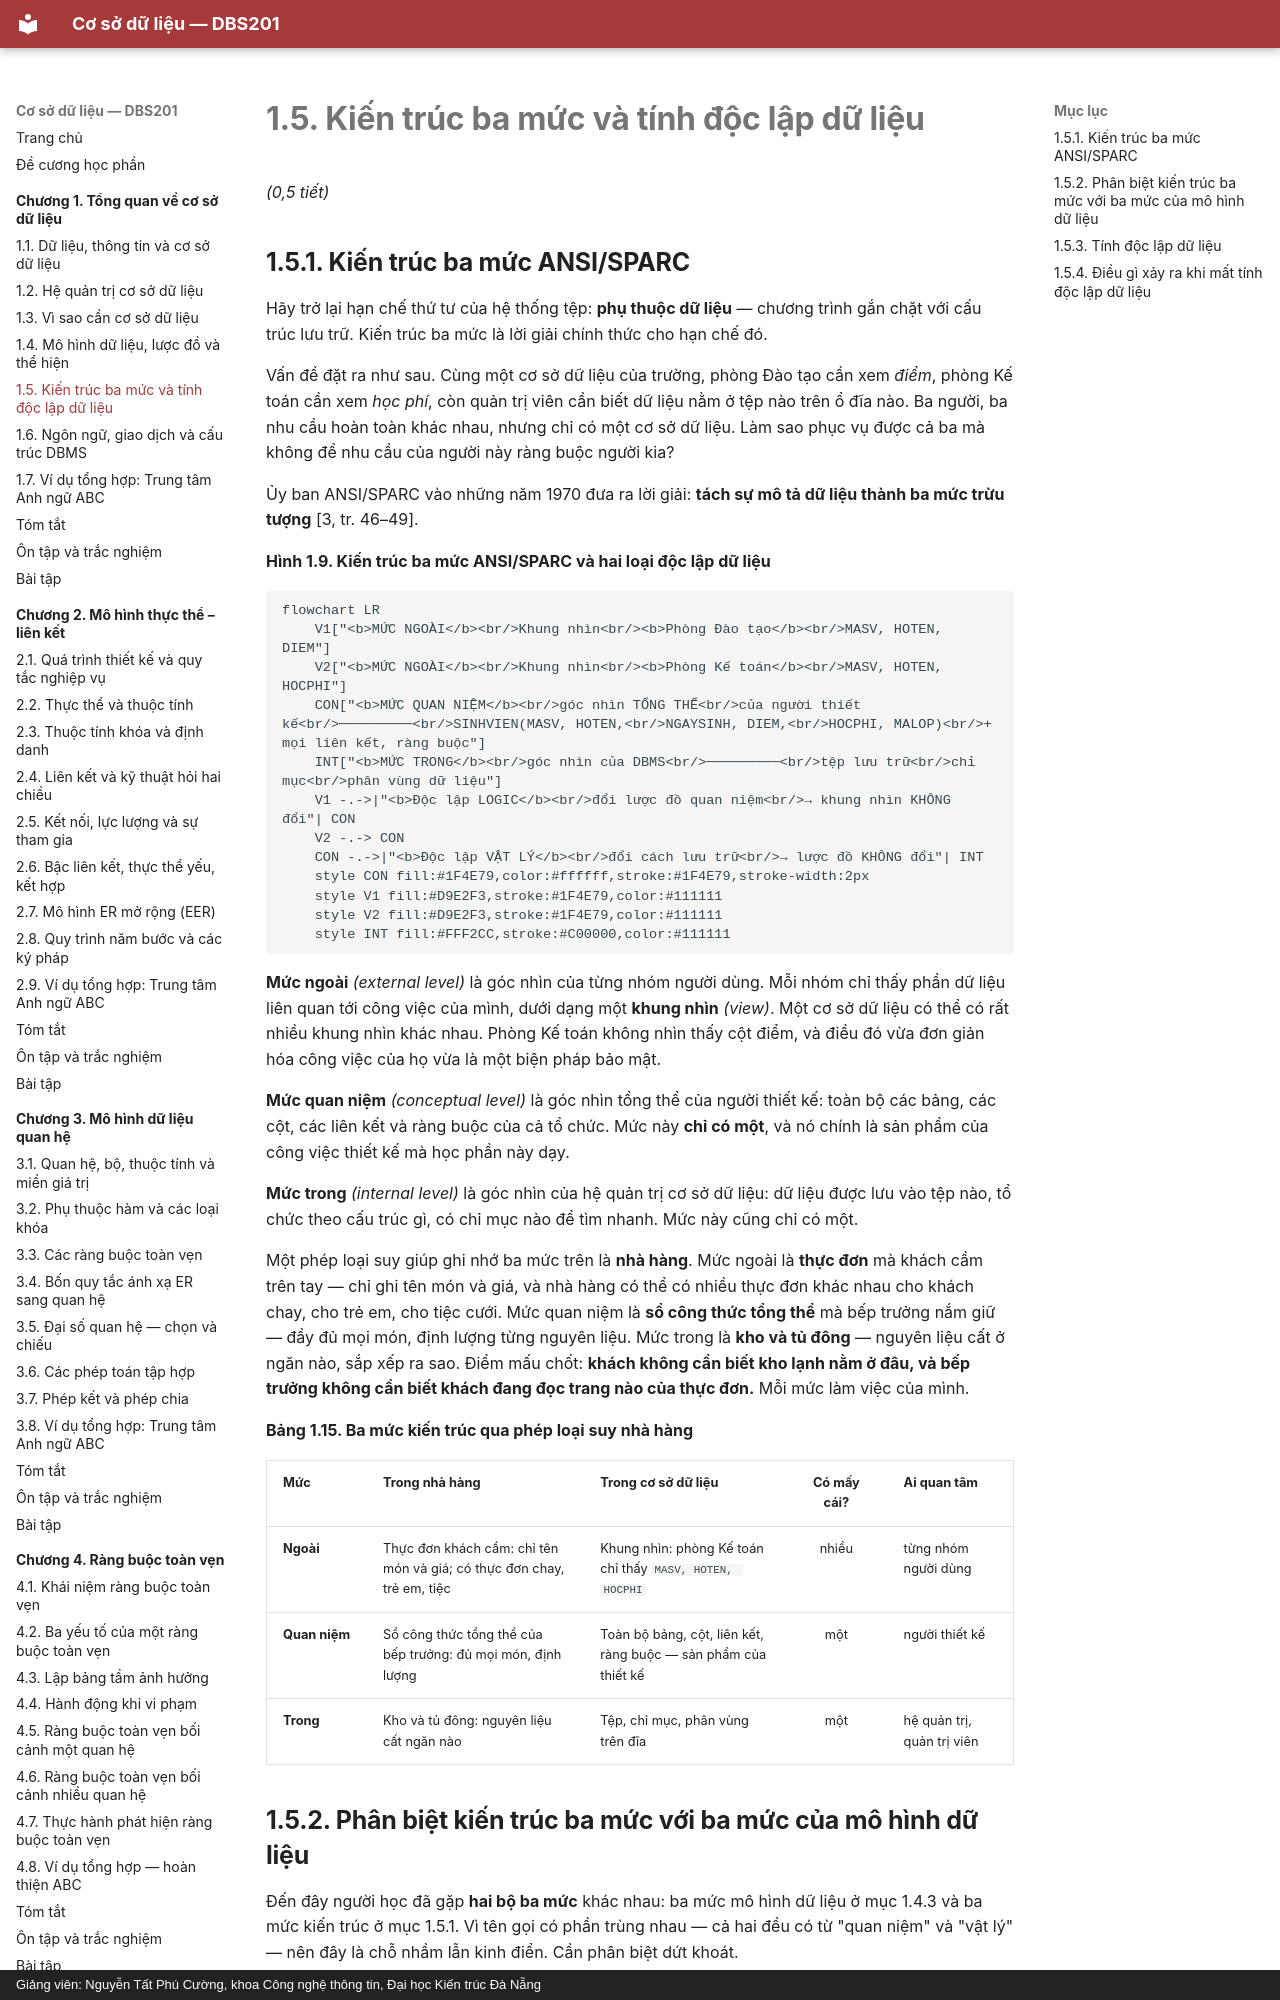

repository: CuongNguyenDAU/csdl-dbs201 · page: chuong-1/1-5-kien-truc-ba-muc-va-tinh-doc-lap-du-lieu/index.html · generator: mkdocs · copyright: Giảng viên: Nguyễn Tất Phú Cường, khoa Công nghệ thông tin, Đại học Kiến trúc Đà Nẵng

# 1.5. Kiến trúc ba mức và tính độc lập dữ liệu

*(0,5 tiết)*

## 1.5.1. Kiến trúc ba mức ANSI/SPARC

Hãy trở lại hạn chế thứ tư của hệ thống tệp: **phụ thuộc dữ liệu** — chương trình gắn chặt với cấu trúc lưu trữ. Kiến trúc ba mức là lời giải chính thức cho hạn chế đó.

Vấn đề đặt ra như sau. Cùng một cơ sở dữ liệu của trường, phòng Đào tạo cần xem *điểm*, phòng Kế toán cần xem *học phí*, còn quản trị viên cần biết dữ liệu nằm ở tệp nào trên ổ đĩa nào. Ba người, ba nhu cầu hoàn toàn khác nhau, nhưng chỉ có một cơ sở dữ liệu. Làm sao phục vụ được cả ba mà không để nhu cầu của người này ràng buộc người kia?

Ủy ban ANSI/SPARC vào những năm 1970 đưa ra lời giải: **tách sự mô tả dữ liệu thành ba mức trừu tượng** [3, tr. 46–49].

**Hình 1.9. Kiến trúc ba mức ANSI/SPARC và hai loại độc lập dữ liệu**

```mermaid
flowchart LR
    V1["<b>MỨC NGOÀI</b><br/>Khung nhìn<br/><b>Phòng Đào tạo</b><br/>MASV, HOTEN, DIEM"]
    V2["<b>MỨC NGOÀI</b><br/>Khung nhìn<br/><b>Phòng Kế toán</b><br/>MASV, HOTEN, HOCPHI"]
    CON["<b>MỨC QUAN NIỆM</b><br/>góc nhìn TỔNG THỂ<br/>của người thiết kế<br/>─────────<br/>SINHVIEN(MASV, HOTEN,<br/>NGAYSINH, DIEM,<br/>HOCPHI, MALOP)<br/>+ mọi liên kết, ràng buộc"]
    INT["<b>MỨC TRONG</b><br/>góc nhìn của DBMS<br/>─────────<br/>tệp lưu trữ<br/>chỉ mục<br/>phân vùng dữ liệu"]
    V1 -.->|"<b>Độc lập LOGIC</b><br/>đổi lược đồ quan niệm<br/>→ khung nhìn KHÔNG đổi"| CON
    V2 -.-> CON
    CON -.->|"<b>Độc lập VẬT LÝ</b><br/>đổi cách lưu trữ<br/>→ lược đồ KHÔNG đổi"| INT
    style CON fill:#1F4E79,color:#ffffff,stroke:#1F4E79,stroke-width:2px
    style V1 fill:#D9E2F3,stroke:#1F4E79,color:#111111
    style V2 fill:#D9E2F3,stroke:#1F4E79,color:#111111
    style INT fill:#FFF2CC,stroke:#C00000,color:#111111
```

**Mức ngoài** *(external level)* là góc nhìn của từng nhóm người dùng. Mỗi nhóm chỉ thấy phần dữ liệu liên quan tới công việc của mình, dưới dạng một **khung nhìn** *(view)*. Một cơ sở dữ liệu có thể có rất nhiều khung nhìn khác nhau. Phòng Kế toán không nhìn thấy cột điểm, và điều đó vừa đơn giản hóa công việc của họ vừa là một biện pháp bảo mật.

**Mức quan niệm** *(conceptual level)* là góc nhìn tổng thể của người thiết kế: toàn bộ các bảng, các cột, các liên kết và ràng buộc của cả tổ chức. Mức này **chỉ có một**, và nó chính là sản phẩm của công việc thiết kế mà học phần này dạy.

**Mức trong** *(internal level)* là góc nhìn của hệ quản trị cơ sở dữ liệu: dữ liệu được lưu vào tệp nào, tổ chức theo cấu trúc gì, có chỉ mục nào để tìm nhanh. Mức này cũng chỉ có một.

Một phép loại suy giúp ghi nhớ ba mức trên là **nhà hàng**. Mức ngoài là **thực đơn** mà khách cầm trên tay — chỉ ghi tên món và giá, và nhà hàng có thể có nhiều thực đơn khác nhau cho khách chay, cho trẻ em, cho tiệc cưới. Mức quan niệm là **sổ công thức tổng thể** mà bếp trưởng nắm giữ — đầy đủ mọi món, định lượng từng nguyên liệu. Mức trong là **kho và tủ đông** — nguyên liệu cất ở ngăn nào, sắp xếp ra sao. Điểm mấu chốt: **khách không cần biết kho lạnh nằm ở đâu, và bếp trưởng không cần biết khách đang đọc trang nào của thực đơn.** Mỗi mức làm việc của mình.

**Bảng 1.15. Ba mức kiến trúc qua phép loại suy nhà hàng**

| Mức | Trong nhà hàng | Trong cơ sở dữ liệu | Có mấy cái? | Ai quan tâm |
|---|---|---|:--:|---|
| **Ngoài** | Thực đơn khách cầm: chỉ tên món và giá; có thực đơn chay, trẻ em, tiệc | Khung nhìn: phòng Kế toán chỉ thấy `MASV, HOTEN, HOCPHI` | nhiều | từng nhóm người dùng |
| **Quan niệm** | Sổ công thức tổng thể của bếp trưởng: đủ mọi món, định lượng | Toàn bộ bảng, cột, liên kết, ràng buộc — sản phẩm của thiết kế | một | người thiết kế |
| **Trong** | Kho và tủ đông: nguyên liệu cất ngăn nào | Tệp, chỉ mục, phân vùng trên đĩa | một | hệ quản trị, quản trị viên |
